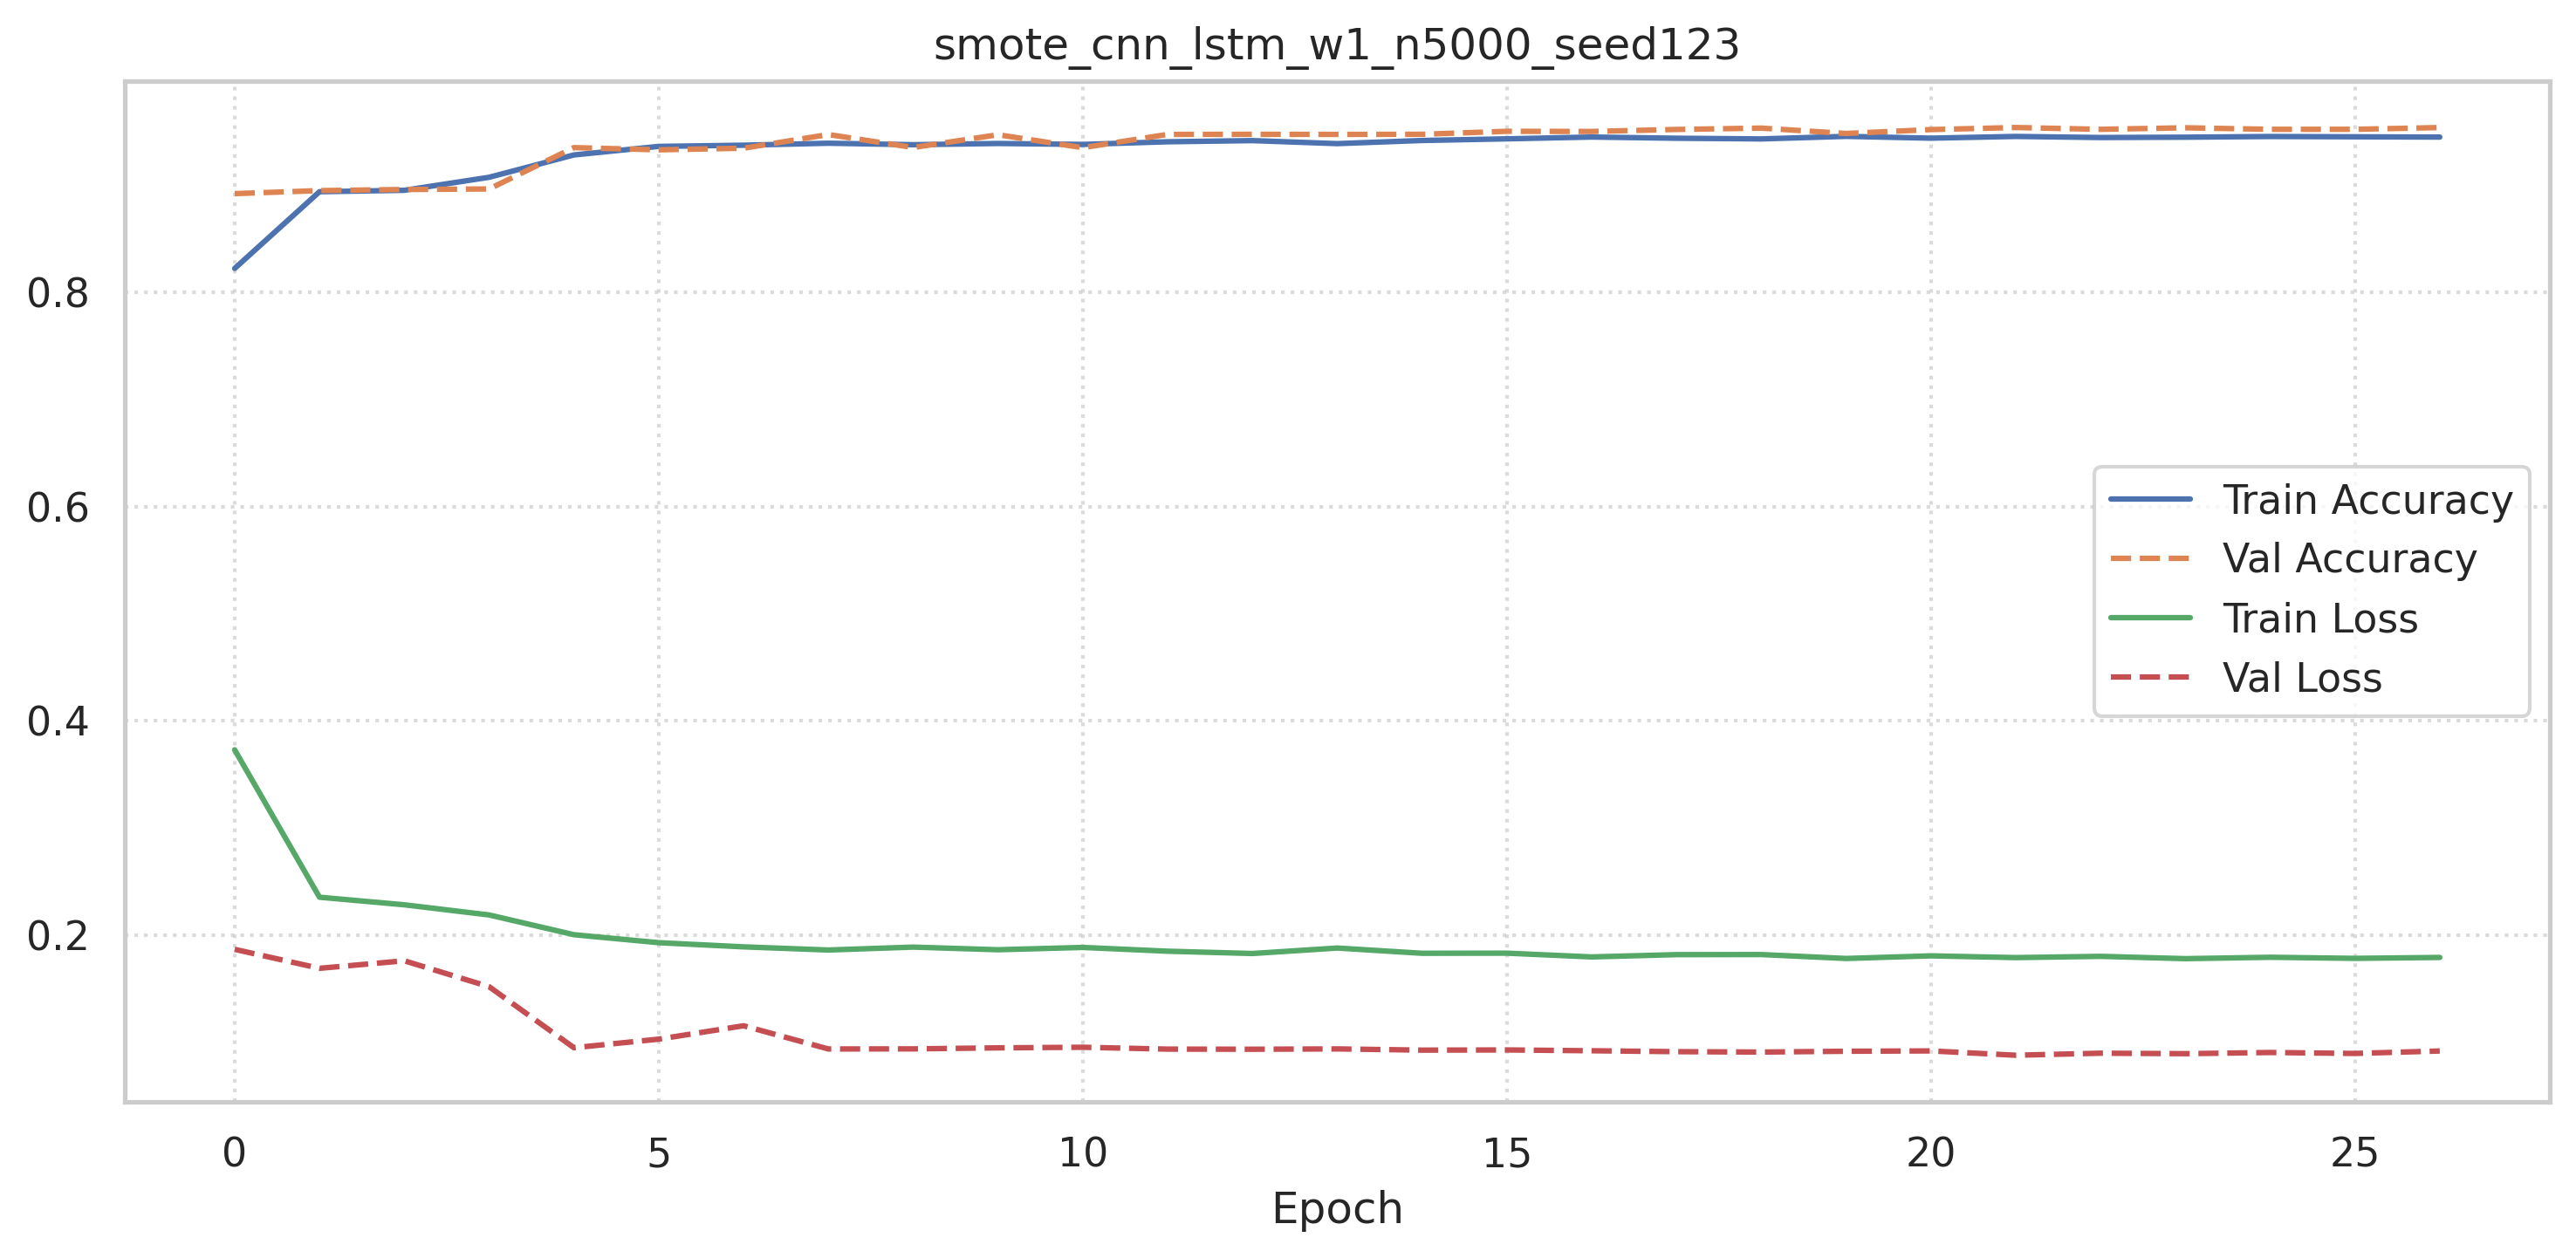

Source data for this figure (header and first rows):
accuracy, loss, val_accuracy, val_loss
0.8221, 0.3731, 0.8919, 0.187
0.8937, 0.2356, 0.8947, 0.1693
0.895, 0.2285, 0.8958, 0.1763
0.9071, 0.219, 0.8962, 0.1521
0.928, 0.2006, 0.9348, 0.09519
0.936, 0.1932, 0.9328, 0.1032
0.9371, 0.1893, 0.9343, 0.1157
0.9389, 0.1863, 0.947, 0.09403
0.9375, 0.1891, 0.9349, 0.09412
0.9387, 0.1866, 0.9468, 0.09507
0.9378, 0.1887, 0.9348, 0.09563
0.9403, 0.1852, 0.9471, 0.0939
0.9414, 0.1831, 0.9472, 0.09378
0.9385, 0.1882, 0.9471, 0.09409
0.9415, 0.1833, 0.9473, 0.09294
0.943, 0.1834, 0.95, 0.09312
0.9447, 0.1799, 0.9499, 0.09237
0.9436, 0.182, 0.9518, 0.09152
0.9429, 0.1821, 0.953, 0.09114
0.9453, 0.1784, 0.948, 0.0919
0.9436, 0.1809, 0.9516, 0.09222
0.9452, 0.1793, 0.9536, 0.08819
0.9442, 0.1804, 0.9519, 0.09008
0.9445, 0.1783, 0.9533, 0.08964
0.9452, 0.1796, 0.9519, 0.09074
0.9449, 0.1786, 0.9519, 0.08985
0.9446, 0.1794, 0.9535, 0.09214
